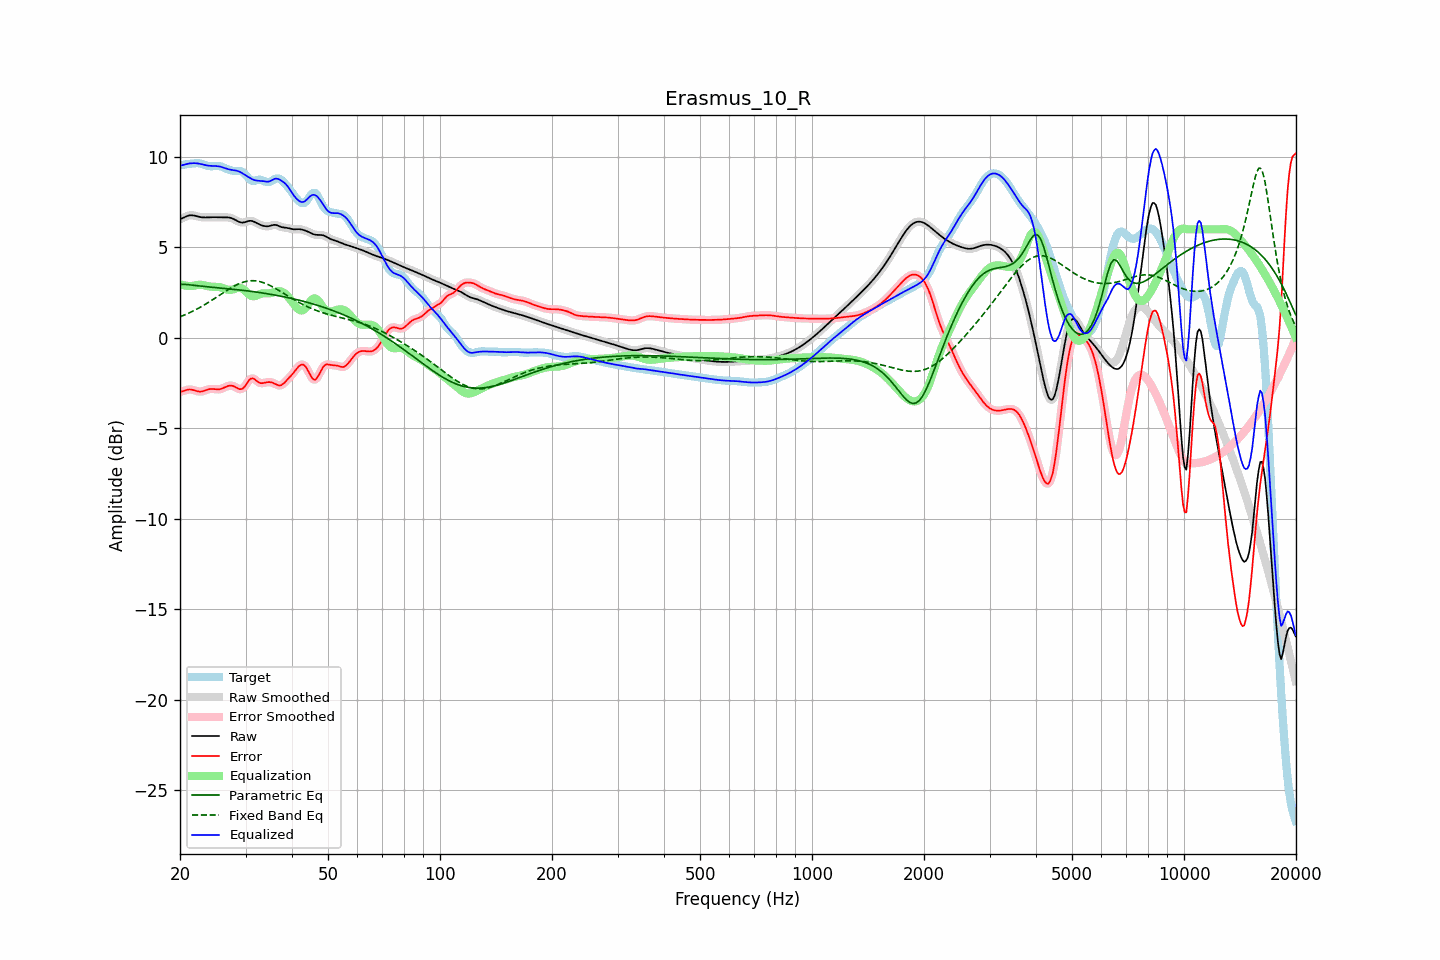

The data file committed next to this chart (first rows):
frequency, raw, error, smoothed, error_smoothed, equalization, parametric_eq, fixed_band_eq, equalized_raw, equalized_smoothed, target
20.00, 6.56, -2.97, 6.56, -2.98, 2.97, 2.97, 1.17, 9.53, 9.53, 9.53
20.20, 6.60, -2.96, 6.60, -2.95, 2.94, 2.97, 1.20, 9.54, 9.54, 9.55
20.40, 6.64, -2.93, 6.64, -2.93, 2.92, 2.97, 1.24, 9.56, 9.56, 9.57
20.61, 6.68, -2.91, 6.68, -2.90, 2.90, 2.96, 1.28, 9.58, 9.58, 9.59
20.81, 6.72, -2.88, 6.72, -2.88, 2.89, 2.96, 1.32, 9.61, 9.61, 9.60
21.02, 6.75, -2.85, 6.75, -2.85, 2.88, 2.95, 1.36, 9.63, 9.63, 9.61
21.23, 6.78, -2.84, 6.77, -2.85, 2.87, 2.94, 1.40, 9.65, 9.64, 9.62
21.44, 6.78, -2.85, 6.78, -2.85, 2.87, 2.93, 1.44, 9.65, 9.65, 9.63
21.66, 6.77, -2.87, 6.78, -2.87, 2.88, 2.92, 1.48, 9.66, 9.66, 9.64
21.87, 6.76, -2.89, 6.76, -2.89, 2.90, 2.91, 1.53, 9.66, 9.66, 9.65
22.09, 6.74, -2.92, 6.74, -2.92, 2.92, 2.90, 1.57, 9.65, 9.65, 9.66
22.31, 6.71, -2.95, 6.72, -2.94, 2.93, 2.89, 1.62, 9.64, 9.64, 9.66
22.54, 6.69, -2.96, 6.69, -2.96, 2.94, 2.88, 1.67, 9.63, 9.63, 9.65
22.76, 6.67, -2.96, 6.67, -2.96, 2.94, 2.87, 1.72, 9.61, 9.61, 9.64
22.99, 6.66, -2.95, 6.66, -2.94, 2.93, 2.86, 1.77, 9.59, 9.59, 9.61
23.22, 6.66, -2.92, 6.66, -2.92, 2.91, 2.85, 1.82, 9.57, 9.57, 9.58
23.45, 6.66, -2.89, 6.66, -2.89, 2.89, 2.84, 1.87, 9.55, 9.55, 9.54
23.69, 6.66, -2.85, 6.66, -2.85, 2.87, 2.83, 1.93, 9.53, 9.53, 9.52
23.92, 6.67, -2.83, 6.67, -2.83, 2.85, 2.82, 1.98, 9.52, 9.52, 9.50
24.16, 6.67, -2.82, 6.67, -2.82, 2.84, 2.81, 2.04, 9.51, 9.51, 9.49
24.40, 6.67, -2.82, 6.67, -2.82, 2.83, 2.81, 2.10, 9.50, 9.50, 9.49
24.65, 6.67, -2.82, 6.67, -2.82, 2.83, 2.80, 2.15, 9.50, 9.50, 9.50
24.89, 6.67, -2.83, 6.67, -2.83, 2.83, 2.79, 2.21, 9.50, 9.50, 9.50
25.14, 6.67, -2.84, 6.67, -2.84, 2.83, 2.78, 2.27, 9.49, 9.49, 9.51
25.39, 6.66, -2.84, 6.67, -2.84, 2.82, 2.77, 2.33, 9.48, 9.48, 9.51
25.65, 6.66, -2.82, 6.66, -2.82, 2.80, 2.77, 2.39, 9.47, 9.47, 9.49
25.91, 6.66, -2.80, 6.66, -2.80, 2.78, 2.76, 2.45, 9.44, 9.44, 9.46
26.16, 6.66, -2.76, 6.66, -2.76, 2.75, 2.75, 2.51, 9.41, 9.42, 9.43
26.43, 6.67, -2.72, 6.67, -2.72, 2.72, 2.74, 2.56, 9.38, 9.38, 9.39
26.69, 6.66, -2.68, 6.67, -2.68, 2.69, 2.73, 2.62, 9.35, 9.35, 9.35
26.96, 6.66, -2.65, 6.66, -2.65, 2.67, 2.72, 2.68, 9.33, 9.33, 9.31
27.23, 6.65, -2.63, 6.65, -2.63, 2.66, 2.71, 2.73, 9.30, 9.30, 9.28
27.50, 6.62, -2.63, 6.62, -2.63, 2.66, 2.70, 2.78, 9.29, 9.29, 9.25
27.77, 6.59, -2.65, 6.59, -2.65, 2.69, 2.70, 2.83, 9.27, 9.27, 9.24
28.05, 6.54, -2.69, 6.54, -2.69, 2.72, 2.69, 2.88, 9.26, 9.26, 9.23
28.33, 6.49, -2.74, 6.49, -2.74, 2.75, 2.68, 2.93, 9.24, 9.24, 9.23
28.62, 6.45, -2.79, 6.45, -2.79, 2.78, 2.67, 2.97, 9.22, 9.22, 9.23
28.90, 6.41, -2.83, 6.41, -2.82, 2.78, 2.66, 3.01, 9.19, 9.19, 9.23
29.19, 6.38, -2.82, 6.38, -2.83, 2.76, 2.65, 3.04, 9.15, 9.15, 9.21
29.48, 6.37, -2.80, 6.38, -2.79, 2.72, 2.64, 3.07, 9.09, 9.09, 9.17
29.78, 6.39, -2.70, 6.39, -2.70, 2.65, 2.62, 3.10, 9.04, 9.04, 9.09
30.08, 6.41, -2.59, 6.42, -2.59, 2.56, 2.61, 3.12, 8.97, 8.98, 9.01
30.38, 6.45, -2.45, 6.44, -2.45, 2.47, 2.60, 3.14, 8.92, 8.92, 8.90
30.68, 6.47, -2.33, 6.47, -2.34, 2.40, 2.59, 3.15, 8.87, 8.86, 8.79
30.99, 6.47, -2.25, 6.47, -2.26, 2.34, 2.58, 3.16, 8.81, 8.81, 8.72
31.30, 6.46, -2.23, 6.46, -2.23, 2.31, 2.57, 3.16, 8.77, 8.77, 8.69
31.61, 6.43, -2.25, 6.43, -2.26, 2.31, 2.56, 3.16, 8.73, 8.73, 8.68
31.93, 6.38, -2.32, 6.38, -2.32, 2.32, 2.54, 3.16, 8.71, 8.71, 8.70
32.24, 6.33, -2.39, 6.34, -2.39, 2.36, 2.53, 3.15, 8.69, 8.69, 8.73
32.57, 6.29, -2.46, 6.29, -2.45, 2.40, 2.52, 3.13, 8.69, 8.69, 8.75
32.89, 6.25, -2.49, 6.25, -2.49, 2.43, 2.50, 3.11, 8.68, 8.68, 8.74
33.22, 6.22, -2.50, 6.22, -2.50, 2.46, 2.49, 3.08, 8.68, 8.68, 8.72
33.55, 6.19, -2.49, 6.19, -2.49, 2.47, 2.48, 3.05, 8.66, 8.66, 8.68
33.89, 6.18, -2.46, 6.18, -2.47, 2.47, 2.46, 3.02, 8.65, 8.65, 8.64
34.23, 6.17, -2.45, 6.17, -2.45, 2.47, 2.45, 2.98, 8.64, 8.64, 8.62
34.57, 6.17, -2.44, 6.18, -2.44, 2.46, 2.43, 2.94, 8.64, 8.64, 8.61
34.92, 6.19, -2.44, 6.20, -2.44, 2.47, 2.42, 2.90, 8.66, 8.67, 8.63
35.27, 6.22, -2.46, 6.22, -2.46, 2.49, 2.40, 2.85, 8.71, 8.71, 8.68
35.62, 6.24, -2.49, 6.24, -2.49, 2.51, 2.39, 2.81, 8.76, 8.75, 8.73
35.97, 6.25, -2.53, 6.25, -2.53, 2.54, 2.37, 2.76, 8.80, 8.79, 8.78
... 635 more rows
